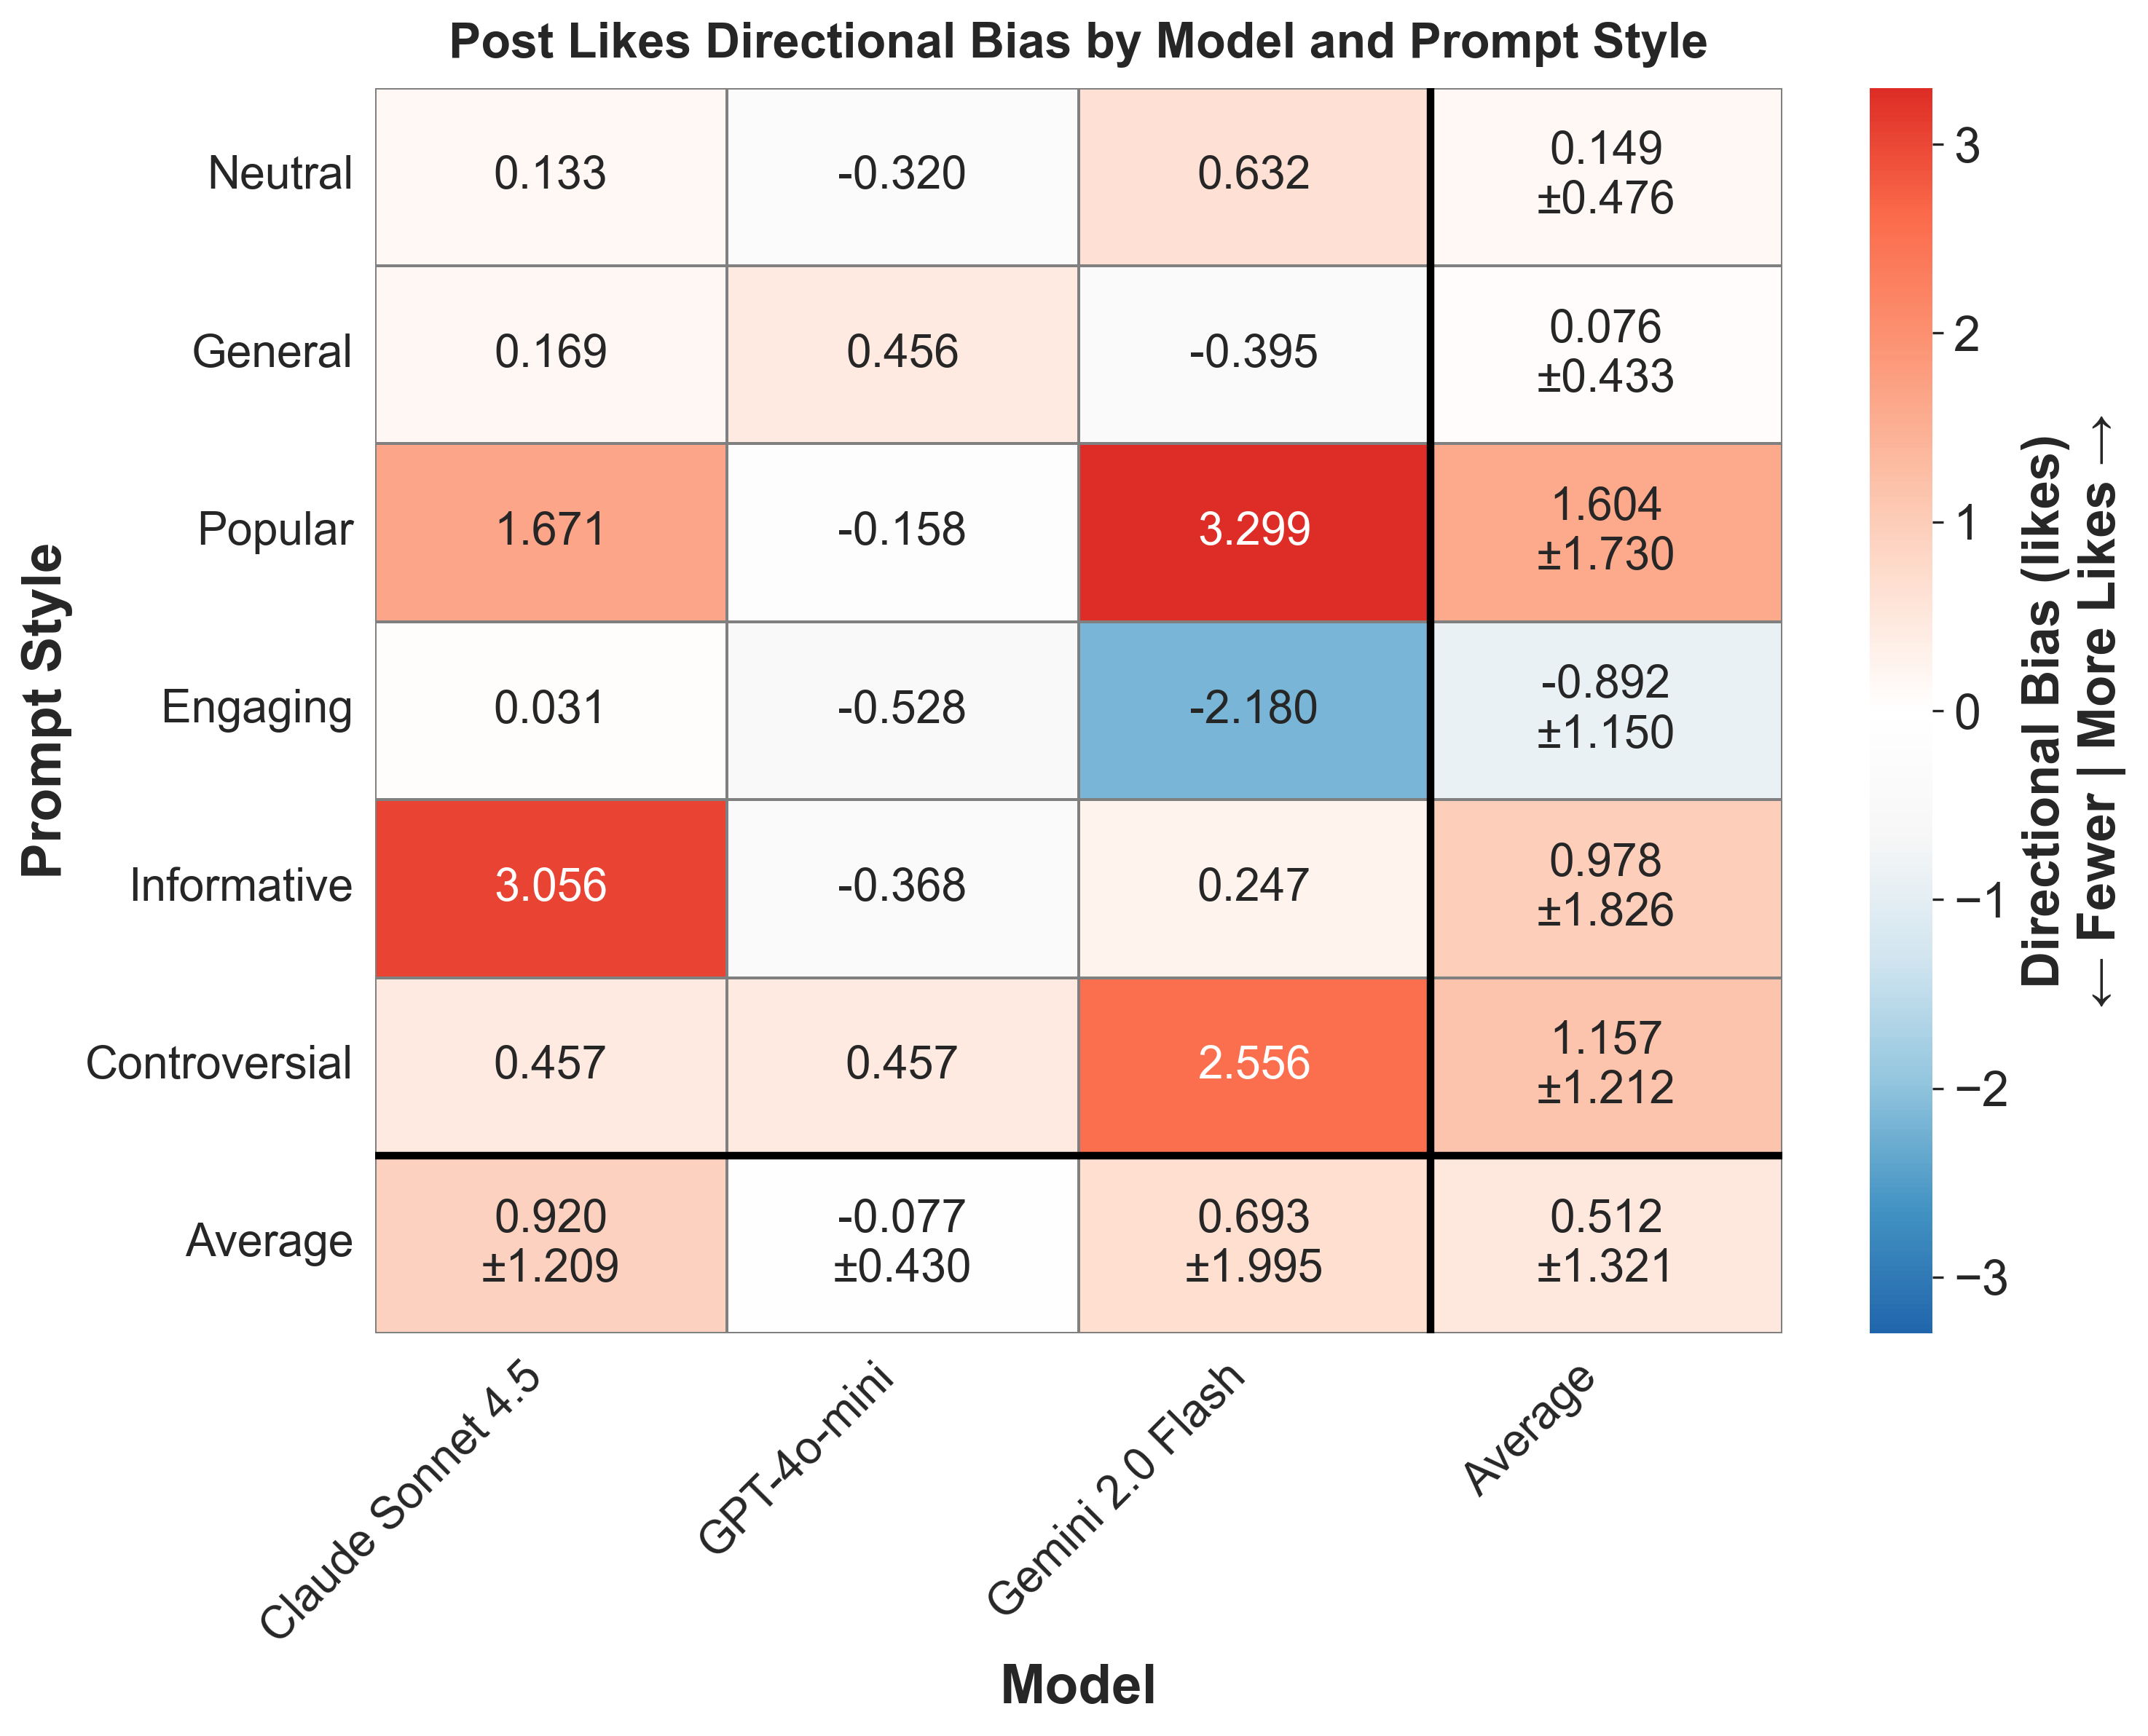

The file beside this chart, header and first rows:
provider, prompt_style, mean_bias, std_bias, provider_label
anthropic, controversial, 0.4574, , Claude Sonnet 4.5
anthropic, engaging, 0.03129, , Claude Sonnet 4.5
anthropic, general, 0.1685, , Claude Sonnet 4.5
anthropic, informative, 3.056, , Claude Sonnet 4.5
anthropic, neutral, 0.1331, , Claude Sonnet 4.5
anthropic, popular, 1.671, , Claude Sonnet 4.5
gemini, controversial, 2.556, , Gemini 2.0 Flash
gemini, engaging, -2.18, , Gemini 2.0 Flash
gemini, general, -0.3949, , Gemini 2.0 Flash
gemini, informative, 0.2469, , Gemini 2.0 Flash
gemini, neutral, 0.6324, , Gemini 2.0 Flash
gemini, popular, 3.299, , Gemini 2.0 Flash
openai, controversial, 0.4574, , GPT-4o-mini
openai, engaging, -0.5284, , GPT-4o-mini
openai, general, 0.4555, , GPT-4o-mini
openai, informative, -0.3684, , GPT-4o-mini
openai, neutral, -0.3196, , GPT-4o-mini
openai, popular, -0.1582, , GPT-4o-mini
